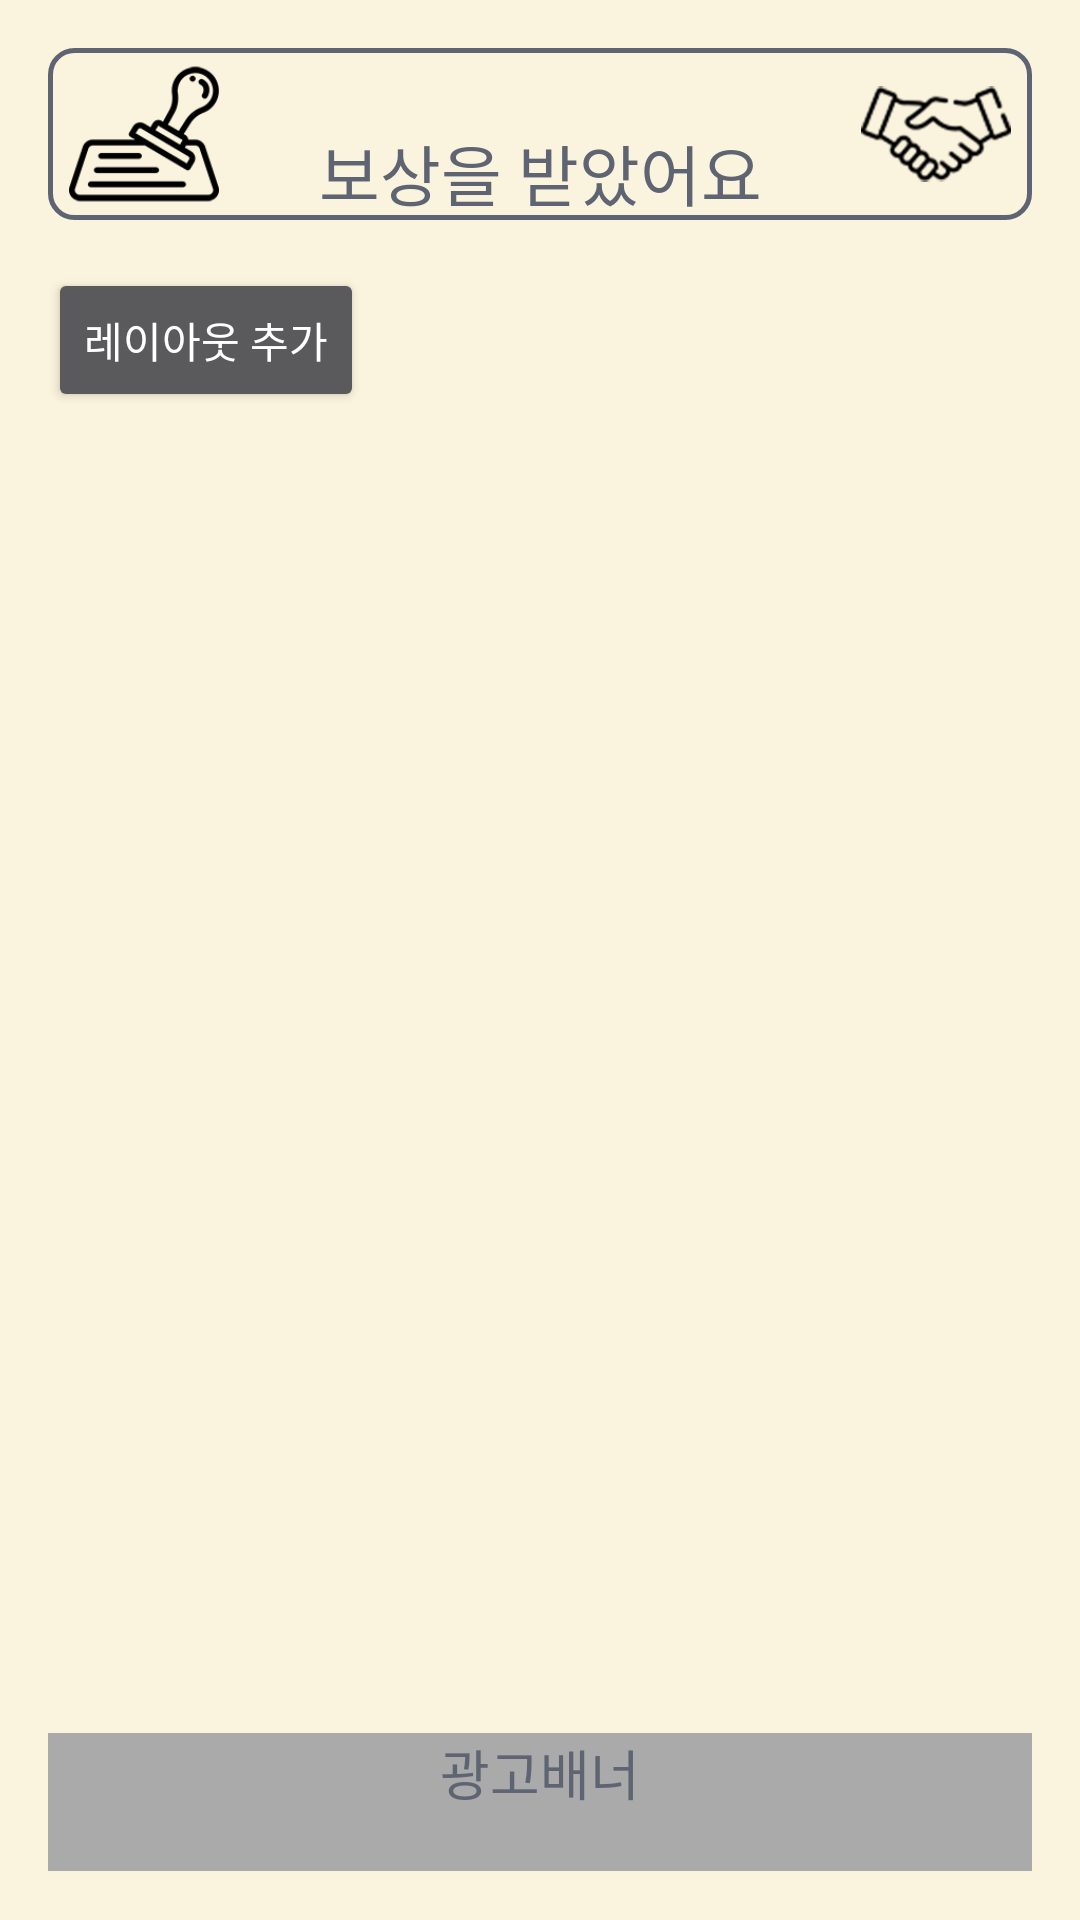

Here is an Android app screen rendered from its layout file. Give the layout XML and the strings, colors and styles it references.
<!-- AndroidManifest.xml: application theme AppTheme -->
<!-- res/layout/activity_stack.xml -->
<?xml version="1.0" encoding="utf-8"?>
<LinearLayout xmlns:android="http://schemas.android.com/apk/res/android"
    xmlns:app="http://schemas.android.com/apk/res-auto"
    xmlns:tools="http://schemas.android.com/tools"
    android:layout_width="match_parent"
    android:layout_height="match_parent"
    android:background="#FAF3DD"
    android:orientation="vertical"
    android:padding="16dp">

    <RelativeLayout
        android:id="@+id/ll3"
        android:layout_width="match_parent"
        android:layout_height="0dp"
        android:layout_weight="1"
        android:background="@drawable/errand_titlebox"
        android:layout_marginBottom="16dp">

          <Button
            android:id="@+id/ibBackToStamp"
            android:layout_width="50dp"
            android:layout_height="50dp"
            android:layout_alignParentLeft="true"
            android:layout_centerVertical="true"
            android:layout_marginLeft="7dp"
            android:background="@drawable/btn_selector_stamp"
            tools:ignore="SpeakableTextPresentCheck" />

        <Button
            android:id="@+id/ibGoToErrand"
            android:layout_width="50dp"
            android:layout_height="50dp"
            android:layout_alignParentRight="true"
            android:layout_centerVertical="true"
            android:layout_marginRight="7dp"
            android:background="@drawable/btn_selector_handshake"
            tools:ignore="SpeakableTextPresentCheck" />


        <TextView
            android:id="@+id/stackTitle"
            android:layout_width="180dp"
            android:layout_height="30dp"
            android:layout_alignParentBottom="true"
            android:layout_centerInParent="true"
            android:layout_marginBottom="2dp"
            android:background="#FAF3DD"
            android:fontFamily="sans-serif"
            android:gravity="center"
            android:text="보상을 받았어요"
            android:textColor="#5e6472"
            android:textSize="22sp" />

        <TextView
            android:id="@+id/tvGiverName"
            android:layout_width="180dp"
            android:layout_height="match_parent"
            android:layout_above="@+id/stackTitle"
            android:layout_alignLeft="@+id/stackTitle"
            android:gravity="center"
            android:textColor="#5e6472"
            android:textSize="20sp"
            android:textStyle="bold" />
    </RelativeLayout>


    <ScrollView
        android:layout_width="match_parent"
        android:layout_height="0dp"
        android:layout_marginBottom="16dp"
        android:layout_weight="8.2"
        android:fillViewport="true"
        tools:ignore="SpeakableTextPresentCheck">

        <LinearLayout
            android:id="@+id/activity_main"
            android:layout_width="match_parent"
            android:layout_height="match_parent"
            android:orientation="vertical">

            <Button
                android:id="@+id/add_layout"
                android:layout_width="wrap_content"
                android:layout_height="wrap_content"
                android:onClick="onButtonClicked1"
                android:text="레이아웃 추가" />

            <LinearLayout
                android:id="@+id/con"
                android:layout_width="match_parent"
                android:layout_height="match_parent"
                android:layout_below="@+id/add_layout"
                android:layout_alignParentStart="true"
                android:layout_alignParentLeft="true"
                android:orientation="vertical"></LinearLayout>

        </LinearLayout>
    </ScrollView>

    <LinearLayout
        android:layout_width="match_parent"
        android:layout_height="0dp"
        android:layout_weight="0.8"
        android:background="#aaa"
        android:orientation="horizontal">

        <TextView
            android:id="@+id/textView11"
            android:layout_width="wrap_content"
            android:layout_height="wrap_content"
            android:layout_weight="1"
            android:fontFamily="sans-serif"
            android:text="광고배너"
            android:textColor="#5e6472"
            android:textSize="18sp"
            android:gravity="center"/>
    </LinearLayout>

</LinearLayout>
<!-- resources referenced by this layout -->
<resources>
  <!-- drawable btn_selector_handshake (drawable) -->
  <?xml version="1.0" encoding="utf-8"?>
  <selector xmlns:android="http://schemas.android.com/apk/res/android"> 
      <item android:drawable="@drawable/handshake_c" android:state_pressed="true"></item> 
      <item android:drawable="@drawable/handshake" android:state_pressed="false"></item>
  </selector>
  <!-- drawable btn_selector_stamp (drawable) -->
  <?xml version="1.0" encoding="utf-8"?>
  <selector xmlns:android="http://schemas.android.com/apk/res/android"> 
      <item android:drawable="@drawable/stamp_c" android:state_pressed="true"></item> 
      <item android:drawable="@drawable/stamp" android:state_pressed="false"></item>
  </selector>
  <!-- drawable errand_titlebox (drawable) -->
  <?xml version="1.0" encoding="utf-8"?>
  <shape xmlns:android="http://schemas.android.com/apk/res/android"
      android:shape="rectangle">
      
      <solid android:color="#FAF3DD" />
      
      <stroke
          android:width="1.5dp"
          android:color="#5e6472" />
      <corners
          android:radius="8dp"></corners>
  </shape>
  <style name="AppTheme" parent="@style/Theme.AppCompat.NoActionBar">
  
  
          
          <item name="colorPrimary">@color/purple_500</item>
          <item name="colorPrimaryVariant">@color/purple_700</item>
          <item name="colorOnPrimary">@color/white</item>
          
          <item name="colorSecondary">@color/teal_200</item>
          <item name="colorSecondaryVariant">@color/teal_700</item>
          <item name="colorOnSecondary">@color/black</item>
          
          <item name="android:statusBarColor" tools:targetApi="l">?attr/colorPrimaryVariant</item>
          
      </style>
  <!-- drawable handshake_c: png bitmap (drawable, 19944 bytes) -->
  <!-- drawable handshake: png bitmap (drawable, 15147 bytes) -->
  <!-- drawable stamp_c: png bitmap (drawable, 10862 bytes) -->
  <!-- drawable stamp: png bitmap (drawable-v24, 5189 bytes) -->
  <color name="purple_500">#FF6200EE</color>
  <color name="purple_700">#FF3700B3</color>
  <color name="white">#FFFFFFFF</color>
  <color name="teal_200">#FF03DAC5</color>
  <color name="teal_700">#FF018786</color>
  <color name="black">#FF333333</color>
</resources>
